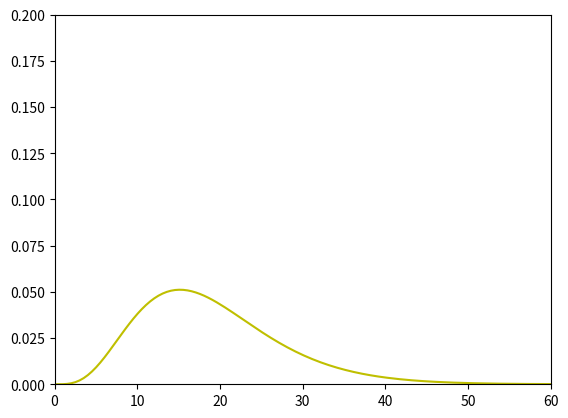
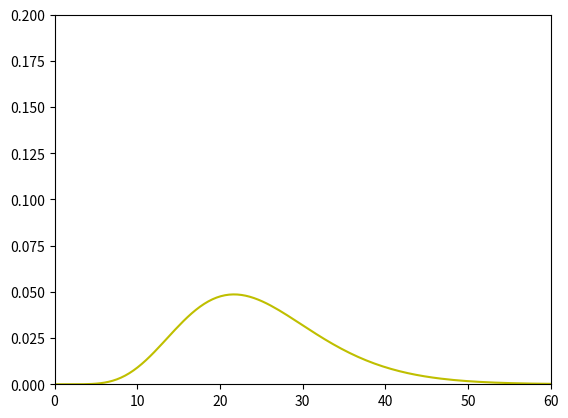
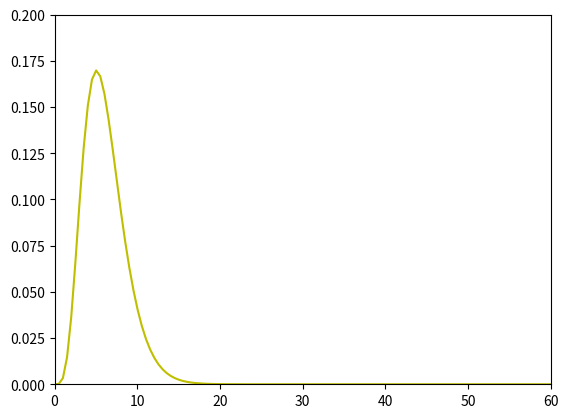
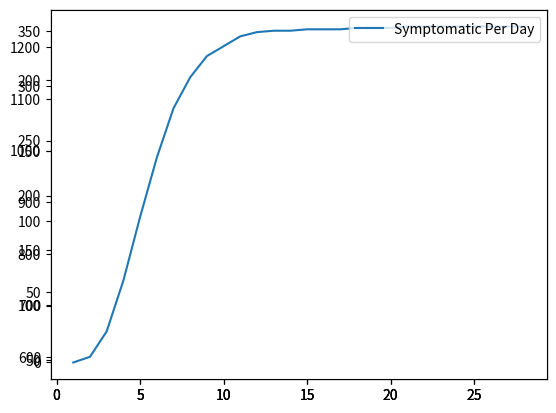

Recreate these plots in Python, in order.
# -*- coding: utf-8 -*-
"""
Created on Sun May 17 14:14:33 2020

@author: Aleksandre
"""

import networkx as nx
import numpy as np
import numpy.random as rand
from collections import deque
import matplotlib.pyplot as plt
import math
import scipy.stats as stats

G = nx.gnp_random_graph(1000,0.15)
x = np.linspace (0, 100, 200)

y1 = stats.gamma.pdf(x, a=4.94, scale=1/.26)
plt.plot(x, y1, "y-", label=(r'$\alpha=29, \beta=3$'))


plt.ylim([0,.2])
plt.xlim([0,60])
plt.show()

y2 = stats.gamma.pdf(x, a=8.16, scale=1/.33)
plt.plot(x, y2, "y-", label=(r'$\alpha=29, \beta=3$'))


plt.ylim([0,.2])
plt.xlim([0,60])
plt.show()

y3 = stats.gamma.pdf(x, a=5.81, scale=1/0.95)
plt.plot(x, y3, "y-", label=(r'$\alpha=29, \beta=3$'))


plt.ylim([0,.2])
plt.xlim([0,60])
plt.show()


def BFS_t(Gr,zero,p,h,d):

        #Prameters:
        #Gr - Graph
        #zero - patient zero
        #p - probability of transmitting infection
            #by a symptomatic host at every itneraction
        #s - probability of developing symptoms once infected
        #h - probability of quarantining once symptomatic
        #r - probability of recovering
        #x - probability of death
        #d - number of days simulation is run


        #Status arrays
        infected = [False] * Gr.number_of_nodes()
        symptomatic = [False] * Gr.number_of_nodes()
        quarantined = [False] * Gr.number_of_nodes()
        recovered = [False] * Gr.number_of_nodes()
        deceased = [False] * Gr.number_of_nodes()
        infected_days = [0] * Gr.number_of_nodes()
        #Metrics
        inf = 1
        rec = 0
        dead = 0
        days_rem = d
        #Result arrays
        queue = []
        infected_nodes = []
        symptomatic_nodes = []
        quarantined_nodes = []
        recovered_nodes = []
        deceased_nodes = []

        # element at position i is the number of infected people on day i
        num_infected_per_day    = []
        num_symptomatic_per_day = []
        num_quarantined_per_day = []
        num_recovered_per_day   = []
        num_deceased_per_day    = []

        queue.append(zero)
        infected[zero] = True
        infected_nodes.append(zero)
        while days_rem > 0:
            days_rem-=1

            while queue:
                s = queue.pop(0)
                for i in Gr.neighbors(s):
                    if infected[i] == False and recovered[i] == False and deceased[i] == False and quarantined[i] == False:
                        if rand.uniform(0,10) < p*10:
                            infected[i] = True
                            infected_nodes.append(i)
                            inf+=1

            for i in range(0,len(infected)):
                if quarantined[i] == False:
                    rand_num = rand.uniform(0,10)
                    if symptomatic[i] == False:
                        if rand_num < h*10:
                            quarantined[i] = True
                            quarantined_nodes.append(i)
                    else:
                        if rand_num/2 < h*10:
                            quarantined[i] = True
                            quarantined_nodes.append(i)
                if infected[i] == True:
                    infected_days[i]+=1
                    if symptomatic[i] == False:
                            if rand.uniform(0,10) < stats.gamma.pdf(infected_days[i], a=5.81, scale=1/0.95)*10:
                                    symptomatic[i] = True
                                    symptomatic_nodes.append(i)
                            elif rand.uniform(0,10) < stats.gamma.pdf(infected_days[i], a=8.16, scale=1/.33)*10:
                                        recovered[i] = True
                                        rec+=1
                                        recovered_nodes.append(i)
                                        quarantined[i] = False
                                        infected[i] = False
                                        symptomatic[i] = False
                    else:
                            if rand.uniform(0,10) < stats.gamma.pdf(infected_days[i], a=8.16, scale=1/.33)*10:
                                        recovered[i] = True
                                        rec+=1
                                        recovered_nodes.append(i)
                                        quarantined[i] = False
                                        infected[i] = False
                                        symptomatic[i] = False
                            elif rand.uniform(0,10) < stats.gamma.pdf(infected_days[i], a=4.94, scale=1/.26)*10:
                                        deceased[i] = True
                                        dead+=1
                                        deceased_nodes.append(i)
                                        infected[i] = False
                                        symptomatic[i] = False
                                        quarantined[i] = False

                    if quarantined[i] == False and recovered[i] == False and deceased[i] == False:
                        queue.append(i)

            # Update per-day numbers
            num_infected_per_day.append(inf)
            num_symptomatic_per_day.append(len(symptomatic_nodes))
            num_quarantined_per_day.append(len(quarantined_nodes))
            num_recovered_per_day.append(rec)
            num_deceased_per_day.append(dead)

        return [infected_nodes,quarantined_nodes,symptomatic_nodes,recovered_nodes,deceased_nodes, num_infected_per_day, num_quarantined_per_day, num_symptomatic_per_day, num_recovered_per_day, num_deceased_per_day]

def plot_numbers_per_day(res):
    for i in range(5,10):
        days = [i for i in range(1,29)]
        labels = ["Infected Per Day", "Quarantined Per Day", "Symptomatic Per Day", "Recovered Per Day", "Deceased Per Day"]
        fig = plt.figure()

    for p in range(5,8):
        ax = fig.add_subplot(111)
        ax.plot(days, res[p], label=labels[p-5])
        ax.legend(loc="upper right")

    plt.show()

res = BFS_t(G,10,0.3,0.6,28)

print(res)
plot_numbers_per_day(res)
